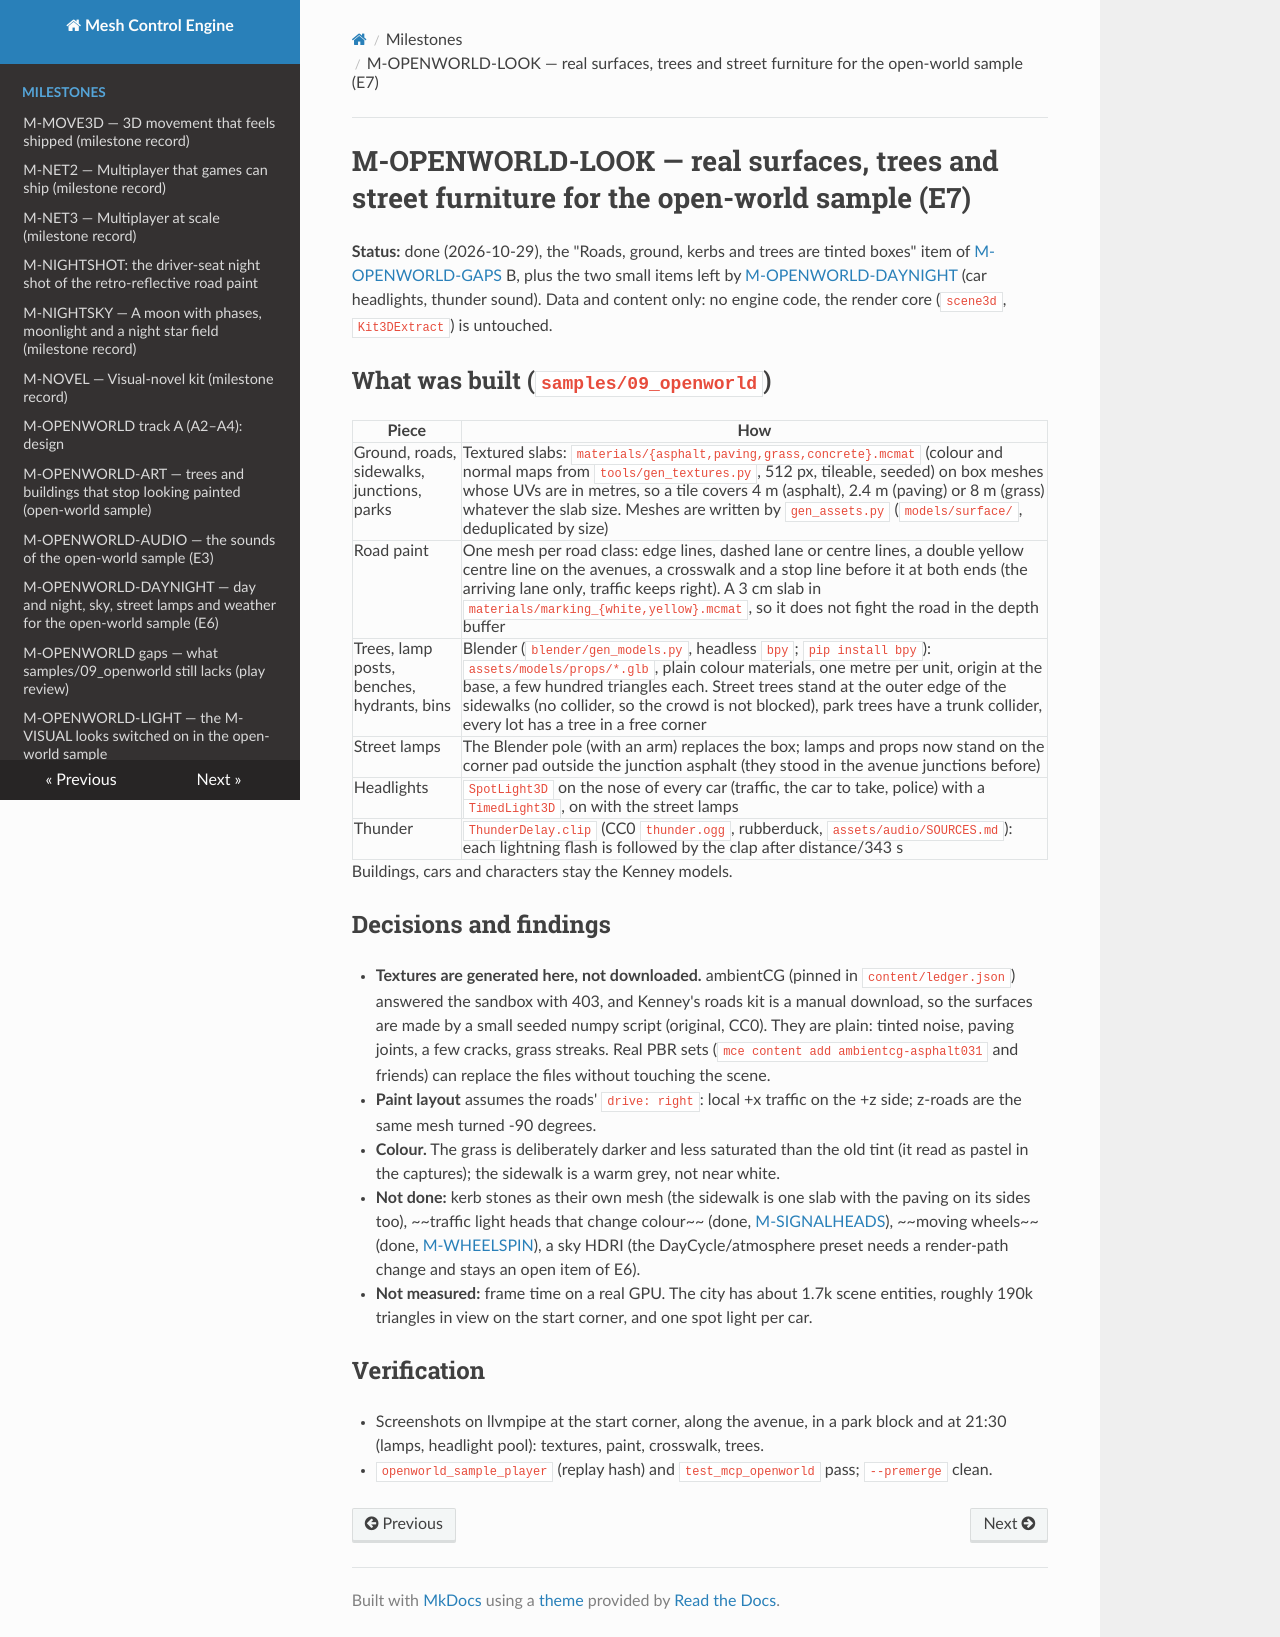

repository: sberkan09/mesh_control_engine · page: milestones/M-OPENWORLD-LOOK/index.html · generator: mkdocs

# M-OPENWORLD-LOOK — real surfaces, trees and street furniture for the open-world sample (E7)

**Status:** done (2026-10-29), the "Roads, ground, kerbs and trees are tinted boxes" item of [M-OPENWORLD-GAPS](M-OPENWORLD-GAPS.md) B, plus the two
small items left by [M-OPENWORLD-DAYNIGHT](M-OPENWORLD-DAYNIGHT.md) (car headlights, thunder sound). Data and content only: no engine code, the
render core (`scene3d`, `Kit3DExtract`) is untouched.

## What was built (`samples/09_openworld`)

| Piece | How |
|---|---|
| Ground, roads, sidewalks, junctions, parks | Textured slabs: `materials/{asphalt,paving,grass,concrete}.mcmat` (colour and normal maps from `tools/gen_textures.py`, 512 px, tileable, seeded) on box meshes whose UVs are in metres, so a tile covers 4 m (asphalt), 2.4 m (paving) or 8 m (grass) whatever the slab size. Meshes are written by `gen_assets.py` (`models/surface/`, deduplicated by size) |
| Road paint | One mesh per road class: edge lines, dashed lane or centre lines, a double yellow centre line on the avenues, a crosswalk and a stop line before it at both ends (the arriving lane only, traffic keeps right). A 3 cm slab in `materials/marking_{white,yellow}.mcmat`, so it does not fight the road in the depth buffer |
| Trees, lamp posts, benches, hydrants, bins | Blender (`blender/gen_models.py`, headless `bpy`; `pip install bpy`): `assets/models/props/*.glb`, plain colour materials, one metre per unit, origin at the base, a few hundred triangles each. Street trees stand at the outer edge of the sidewalks (no collider, so the crowd is not blocked), park trees have a trunk collider, every lot has a tree in a free corner |
| Street lamps | The Blender pole (with an arm) replaces the box; lamps and props now stand on the corner pad outside the junction asphalt (they stood in the avenue junctions before) |
| Headlights | `SpotLight3D` on the nose of every car (traffic, the car to take, police) with a `TimedLight3D`, on with the street lamps |
| Thunder | `ThunderDelay.clip` (CC0 `thunder.ogg`, rubberduck, `assets/audio/SOURCES.md`): each lightning flash is followed by the clap after distance/343 s |

Buildings, cars and characters stay the Kenney models.

## Decisions and findings

- **Textures are generated here, not downloaded.** ambientCG (pinned in `content/ledger.json`) answered the sandbox with 403, and Kenney's roads kit is a manual
  download, so the surfaces are made by a small seeded numpy script (original, CC0). They are plain: tinted noise, paving joints, a few cracks, grass streaks.
  Real PBR sets (`mce content add ambientcg-asphalt031` and friends) can replace the files without touching the scene.
- **Paint layout** assumes the roads' `drive: right`: local +x traffic on the +z side; z-roads are the same mesh turned -90 degrees.
- **Colour.** The grass is deliberately darker and less saturated than the old tint (it read as pastel in the captures); the sidewalk is a warm grey, not near white.
- **Not done:** kerb stones as their own mesh (the sidewalk is one slab with the paving on its sides too), ~~traffic light heads that change colour~~ (done, [M-SIGNALHEADS](M-SIGNALHEADS.md)), ~~moving wheels~~ (done, [M-WHEELSPIN](M-WHEELSPIN.md)),
  a sky HDRI (the DayCycle/atmosphere preset needs a render-path change and stays an open item of E6).
- **Not measured:** frame time on a real GPU. The city has about 1.7k scene entities, roughly 190k triangles in view on the start corner, and one spot light per car.

## Verification

- Screenshots on llvmpipe at the start corner, along the avenue, in a park block and at 21:30 (lamps, headlight pool): textures, paint, crosswalk, trees.
- `openworld_sample_player` (replay hash) and `test_mcp_openworld` pass; `--premerge` clean.
